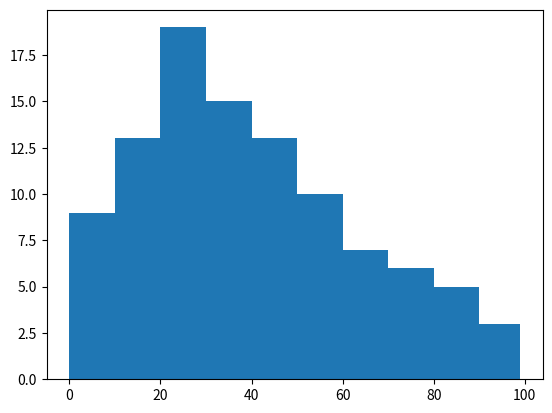

Generate this figure with matplotlib:
import matplotlib.pyplot as plt
import numpy as np

x = [1, 1, 2, 3, 3, 5, 7, 8, 9, 10,
     10, 11, 11, 13, 13, 15, 16, 17, 18, 18,
     18, 19, 20, 21, 21, 23, 24, 24, 25, 25,
     25, 25, 26, 26, 26, 27, 27, 27, 27, 27,
     29, 30, 30, 31, 33, 34, 34, 34, 35, 36,
     36, 37, 37, 38, 38, 39, 40, 41, 41, 42,
     43, 44, 45, 45, 46, 47, 48, 48, 49, 50,
     51, 52, 53, 54, 55, 55, 56, 57, 58, 60,
     61, 63, 64, 65, 66, 68, 70, 71, 72, 74,
     75, 77, 81, 83, 84, 87, 89, 90, 90, 91
     ]

plt.hist(x, bins=[0, 10, 20, 30, 40, 50, 60, 70, 80, 90, 99])
plt.show()